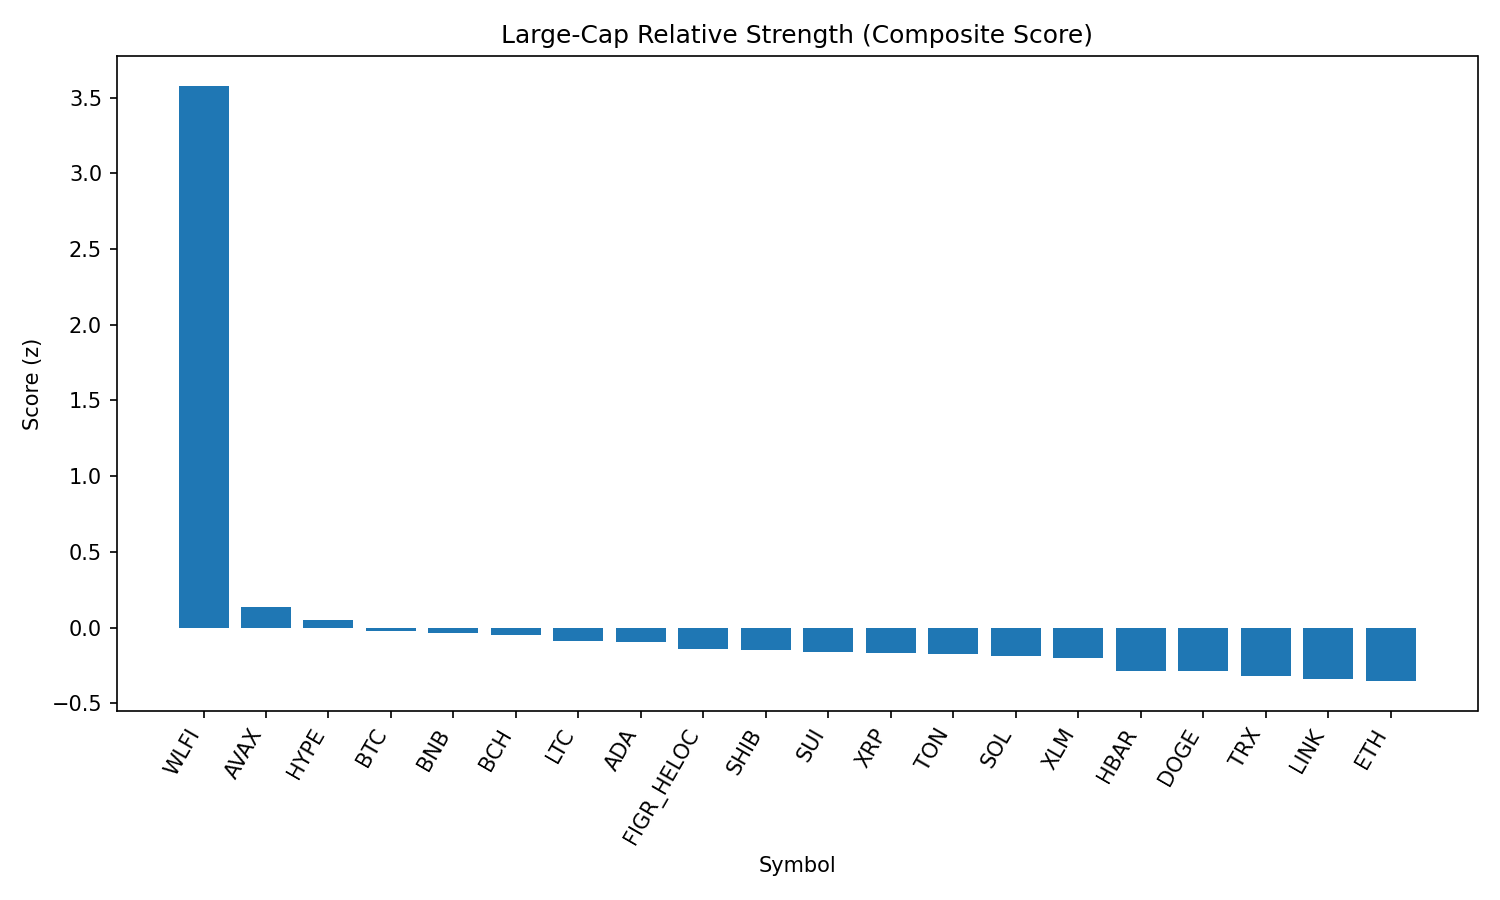

Data behind this chart, as committed beside it:
rank, name, symbol, price, pct_1h, pct_24h, pct_7d, pct_1h_vs_btc, pct_24h_vs_btc, pct_7d_vs_btc, market_cap_rank, market_cap, volume_usd, score
1, World Liberty Financial, WLFI, 0.2379, 5.513, 29.92, 0.0, 5.559, 30.19, -1.262, 33, 6477106308, 1174017255, 3.578
2, Avalanche, AVAX, 24.61, 0.1344, 1.187, 2.587, 0.1804, 1.454, 1.325, 23, 10387038207, 268043652, 0.1388
3, Hyperliquid, HYPE, 46.83, -0.06578, -1.245, 5.044, -0.01978, -0.9778, 3.782, 17, 12678143716, 185720945, 0.04722
4, Bitcoin, BTC, 110554, -0.04601, -0.2673, 1.262, 0.0, 0.0, 0.0, 1, 2201534587419, 19195449963, -0.02345
5, BNB, BNB, 865.4, 0.01342, 0.7982, 0.3223, 0.05943, 1.065, -0.9393, 5, 120507172147, 958369009, -0.03766
6, Bitcoin Cash, BCH, 598.7, -0.6763, -2.504, 8.635, -0.6303, -2.237, 7.373, 20, 11939749963, 409722730, -0.04986
7, Litecoin, LTC, 112.8, -0.2257, 0.8678, 0.8673, -0.1797, 1.135, -0.3944, 28, 8602151182, 272673650, -0.08887
8, Cardano, ADA, 0.8277, 0.2456, -0.2356, -1.126, 0.2916, 0.03166, -2.387, 11, 30225735388, 860442699, -0.09819
9, Figure Heloc, FIGR_HELOC, 1.0, 0.0, -0.4226, 0.0, 0.04601, -0.1554, -1.262, 18, 12245407396, 316326, -0.1386
10, Shiba Inu, SHIB, 1.235e-05, 0.0388, 0.02382, -0.9874, 0.08481, 0.2911, -2.249, 31, 7280248383, 101835790, -0.148
11, Sui, SUI, 3.37, -0.2021, -0.6522, 1.099, -0.1561, -0.385, -0.1627, 19, 12024749092, 452196868, -0.1619
12, XRP, XRP, 2.82, -0.03566, -0.001504, -0.9685, 0.01035, 0.2657, -2.23, 4, 168160235812, 1583854044, -0.166
13, Toncoin, TON, 3.08, 0.07378, 0.2477, -2, 0.1198, 0.5149, -3.262, 30, 7913145687, 98919788, -0.1743
14, Solana, SOL, 202.6, -0.006076, -0.398, -1.207, 0.03993, -0.1307, -2.469, 6, 109857301559, 3021813534, -0.1853
15, Stellar, XLM, 0.3586, -0.03263, -0.1407, -1.421, 0.01338, 0.1266, -2.683, 22, 11379848429, 89800284, -0.2042
16, Hedera, HBAR, 0.2185, -0.006988, 0.6014, -4.059, 0.03902, 0.8687, -5.32, 25, 9253135082, 91282932, -0.2846
17, Dogecoin, DOGE, 0.2164, -0.2247, -0.1633, -1.869, -0.1787, 0.1039, -3.131, 9, 32639503425, 1002065239, -0.2881
18, TRON, TRX, 0.3273, 0.1782, -1.254, -3.872, 0.2242, -0.9864, -5.134, 10, 30903798874, 1867495546, -0.3185
19, Chainlink, LINK, 22.42, 0.07973, 0.4364, -5.523, 0.1257, 0.7036, -6.785, 13, 15195408849, 488738070, -0.3386
20, Ethereum, ETH, 4295, -0.1798, -0.3392, -4.197, -0.1338, -0.07191, -5.458, 2, 518520413802, 14501928691, -0.3539
21, Cronos, CRO, 0.2648, 0.2294, -2.188, -11.64, 0.2754, -1.921, -12.9, 26, 8907793314, 60785820, -0.7647
